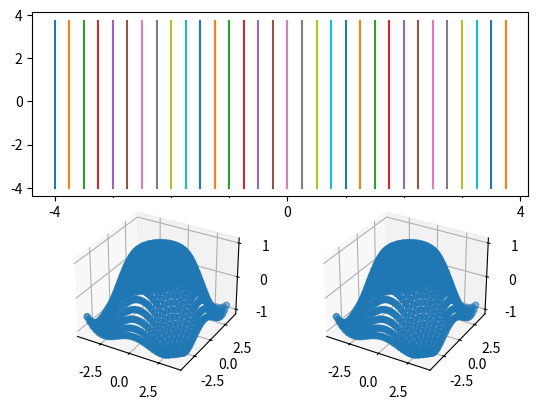

Source code (Python):
import numpy as np
import matplotlib.pyplot as plt
from mpl_toolkits.mplot3d import Axes3D

X = np.arange(-4, 4, 0.25)
Y = np.arange(-4, 4, 0.25)
X, Y, = np.meshgrid(X, Y)
R = np.sqrt(X ** 2 + Y ** 2)
Z = np.sin(R)

fig = plt.figure()

# 使用 subplot_mosaic 创建布局，其中 'right' 是 3D axes
layout = [
    ['top', 'top'],
    ['left', 'right'],
]
mosaic = fig.subplot_mosaic(layout, per_subplot_kw={('left', 'right'): {'projection': '3d'}},
                            gridspec_kw={'width_ratios': [1, 1],
                                         'wspace': 0.01, 'hspace': 0.01}, )

# 绘制其他 2D 图
mosaic['top'].plot(X, Y)
mosaic['left'].scatter(X, Y,Z)
# 绘制 3D 图
mosaic['right'].scatter(X, Y, Z)

plt.show()

